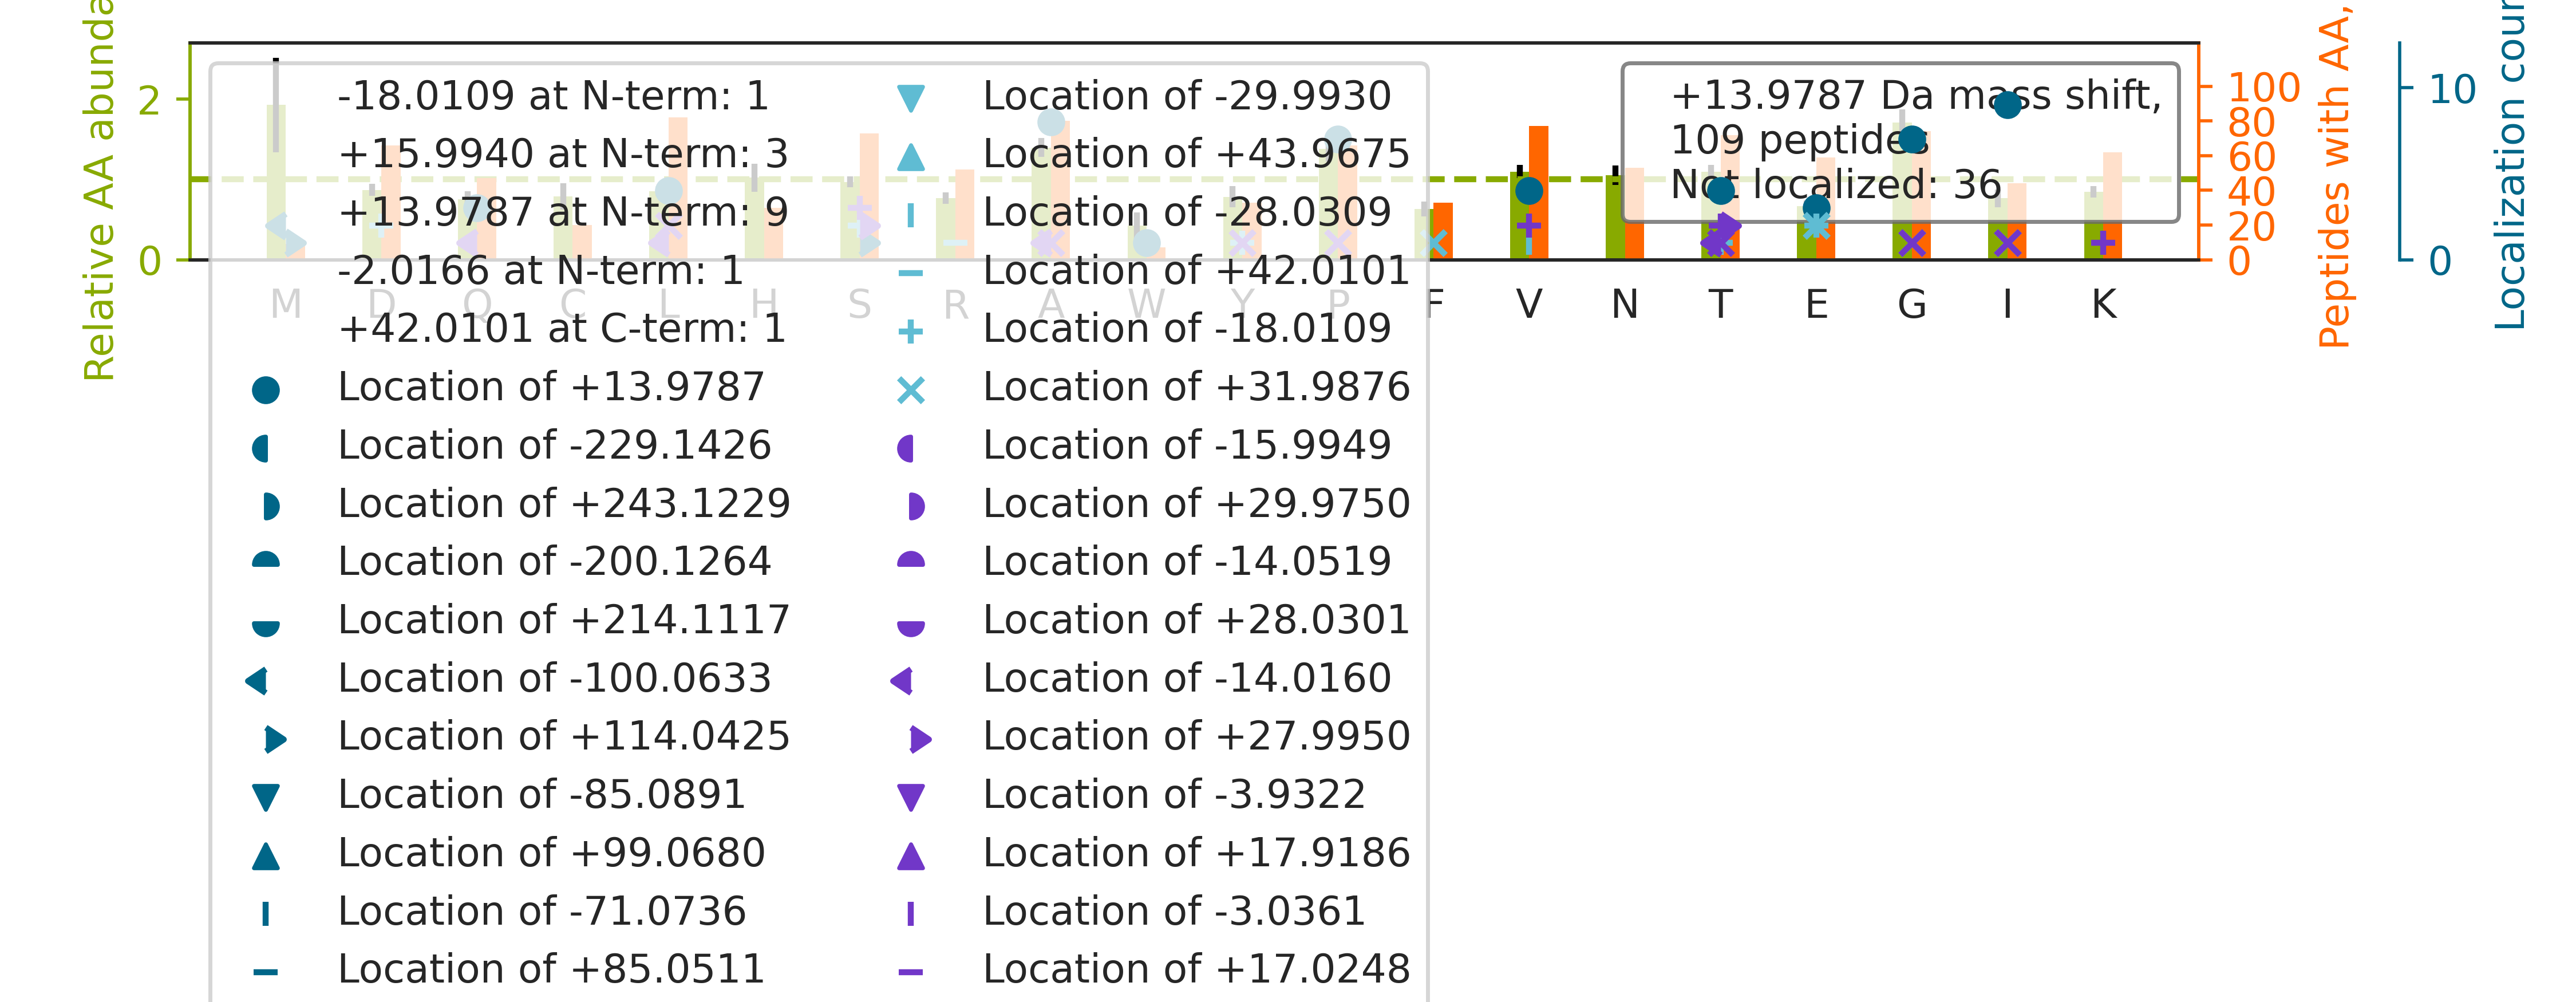

Values plotted in this chart, from the file beside it:
top isoform	localization score	spectrum
K.HGNRGETGPSGPVGP[+14]AGAVGPR.G	0.02318	88CPTAC_COprospective_W_VU_20160705_11CO…
K.KATDAEADVA[+14]SLNR.R	0.4092	54CPTAC_COprospective_W_VU_20160226_01CO…
K.THTCPPCPAPELLGGPSVFLFPPKPK.D		52CPTAC_COprospective_W_VU_20160223_11CO…
R.TFGGAPGFPLGSPLSSPVFPR.A		29CPTAC_COprospective_W_VU_20150810_11CO…
R.GPSGPPGPDGNKGEPGVVGAVGTAGPSGPSGLPGER.G		52CPTAC_COprospective_W_VU_20160223_11CO…
R.TTGIVM[-100]DS[+114]GDGVTHIVPIYEGYALPH…	0.003839	52CPTAC_COprospective_W_VU_20160223_11CO…
K.KV[+14]LGAFSDGLAHLDNLK.G	0.7337	67CPTAC_COprospective_W_VU_20160324_16CO…
R.VTWA[+14]PPPSIDLTNFLVR.Y	0.5127	74CPTAC_COprospective_W_VU_20160912_11CO…
K.G[+14]HYTEGAELVDSVLDVVR.K	0.9911	41CPTAC_COprospective_W_VU_20151124_21CO…
K.SHCIAEVENDEMPADLPSLAADFVESK.D		52CPTAC_COprospective_W_VU_20160223_11CO…
R.LPSGLPVS[-18]LLTL[+32]YLDNNK.I	0.3224	73CPTAC_COprospective_W_VU_20160422_11CO…
K.V[-2]Y[+16]ACEVTHQGLSSPVTK.S	0.9394	55CPTAC_COprospective_W_VU_20160630_11CO…
R.SYE[+14]LPDGQVITIGNER.F	0.625	85CPTAC_COprospective_W_VU_20160630_11CO…
K.VLGAFSDGLAHLDNLK.G		43CPTAC_COprospective_W_VU_20151130_01CO…
K.A[+14]HYGGFTVQNEANKYQISVNK.Y	0.9951	88CPTAC_COprospective_W_VU_20160705_11CO…
K.KVPQVS[-2]T[+16]PTLVEVSR.N	0.03891	26CPTAC_COprospective_W_VU_20150810_05CO…
R.KD[-18]GNASG[+32]TTLLEALDCILPPTRPTDKPL…	0.8898	66CPTAC_COprospective_W_VU_20160323_11CO…
K.VLQ[+14]ATVVAVGSGSK.G	0.6167	86CPTAC_COprospective_W_VU_20160628_11CO…
K.GE[-18]P[+32]GGPGADGVPGKDGPR.G	0.9313	74CPTAC_COprospective_W_VU_20160912_11CO…
R.GPAG[+14]PSGPAGKDGR.T	0.03931	29CPTAC_COprospective_W_VU_20150810_11CO…
K.VGAHA[+14]GEYGAEALER.M	0.5522	79CPTAC_COprospective_W_VU_20160510_05CO…
R.INFDVTGYIVGANIETYLLEK.S		09CPTAC_COprospective_W_VU_20150928_05CO…
R.GGLGGGYGGASGMGGITAVTVNQSLLSPLVLEVDPNIQ…		42CPTAC_COprospective_W_VU_20151124_05CO…
K.AGVAAPATQ[+14]VAQVTLQSVQR.R	0.2987	05CPTAC_COprospective_W_VU_20150915_05CO…
K.VPSGGQELTSELNVV[+14]LENYQLLCNR.I	0.06169	52CPTAC_COprospective_W_VU_20160223_11CO…
K.ILAT[+14]PPQEDAPSVDIANIR.M	0.6769	28CPTAC_COprospective_W_VU_20150810_05CO…
R.ALGQNP[+14]TNAEVLK.V	0.8116	28CPTAC_COprospective_W_VU_20150810_05CO…
K.LISW[+14]YDNEFGYSNR.V	0.819	77CPTAC_COprospective_W_VU_20160504_11CO…
K.SLHTLFGDKLCTVATLR.E		59CPTAC_COprospective_W_VU_20160308_13CO…
K.LVQIEYALAA[+14]VAGGAPSVGIK.A	0.8769	16CPTAC_COprospective_W_VU_20151102_09CO…
R.IPADVDPLT[-18]ITSSL[+32]SSDGVLTVNGPR.K	0.8867	57CPTAC_COprospective_W_VU_20160317_15CO…
R.DG[+14]HFTLFAPTNEAFEK.L	0.09137	68CPTAC_COprospective_W_VU_20160406_14CO…
K.SGT[-14]AS[+28]VVCLLNNFYPR.E	0.5545	52CPTAC_COprospective_W_VU_20160223_11CO…
K.I[+14]HLISTQSAIPYALR.V	0.9913	92CPTAC_COprospective_W_VU_20160728_11CO…
R.GPA[+14]GPSGPAGK.D	0.5161	58CPTAC_COprospective_W_VU_20160318_11CO…
R.GEPGPPGPAGAAGPAGNPGADGQPGAK.G		66CPTAC_COprospective_W_VU_20160323_11CO…
R.ALTVPELTQQVFDAK.N		52CPTAC_COprospective_W_VU_20160223_11CO…
R.TTGIVMDSGDGVTHTVPIYEGYALPHAILR.L		56CPTAC_COprospective_W_VU_20160303_01CO…
K.KL[+14]EAQVQELQSK.C	0.6622	54CPTAC_COprospective_W_VU_20160226_01CO…
R.TPSSY[-18]GAGE[+32]LLDFSLADAVNQEFLTTR.…	0.8599	76CPTAC_COprospective_W_VU_20160502_11CO…
K.NINADEAAA[+14]MGAVYQAAALSK.A	0.593	32CPTAC_COprospective_W_VU_20150818_20CO…
K.VNVDEVGGEALGR.L		80CPTAC_COprospective_W_VU_20160517_11CO…
K.LSSVTAADTAVYYCAR.-		41CPTAC_COprospective_W_VU_20151124_21CO…
R.I[+14]HFPLATYAPVISAEK.A	0.9985	73CPTAC_COprospective_W_VU_20160422_11CO…
R.I[+14]NLPIQTYSALNFR.E	0.536	70CPTAC_COprospective_W_VU_20160421_11CO…
K.GDLENAFLNLVQCIQNKPLYFADR.L		28CPTAC_COprospective_W_VU_20150810_05CO…
K.G[+14]HYTEGAELVDSVLDVVRK.E	0.9942	65CPTAC_COprospective_W_VU_20160322_05CO…
R.VIG[+14]SGCNLDSAR.F	0.1783	19CPTAC_COprospective_W_VU_20151112_14CO…
K.SAVQGPPERDLCGCYSVSSVLPGCAEPWNHGK.T		43CPTAC_COprospective_W_VU_20151130_01CO…
R.L[+16]V[-2]EWIIVQCGPDVGRPDR.G	0.04454	42CPTAC_COprospective_W_VU_20151124_05CO…
R.DNIQGI[+14]TKPAIR.R	0.02082	102CPTAC_COprospective_W_VU_20160806_09C…
R.AQI[+14]FANTVDNAR.I	0.06132	86CPTAC_COprospective_W_VU_20160628_11CO…
K.CSELEEELKNVTNNLK.S		73CPTAC_COprospective_W_VU_20160422_11CO…
K.VGNVT[+28]A[-14]KDPEGLDISYSLR.G	0.001423	83CPTAC_COprospective_W_VU_20160524_05CO…
R.VAPEEHPVLLTE[+14]APLNPK.A	0.02022	68CPTAC_COprospective_W_VU_20160406_14CO…
R.GSNTIASAAADKIPGLLGVFQK.L		56CPTAC_COprospective_W_VU_20160303_01CO…
K.GSPGADGPAGAPGTPGPQGIAGQR.G		14CPTAC_COprospective_W_VU_20151030_06CO…
-.VLSP[+14]ADKTNVK.-	0.565	88CPTAC_COprospective_W_VU_20160705_11CO…
R.LLGNVLVCVLAHHFGK.E		59CPTAC_COprospective_W_VU_20160308_13CO…
K.QVHP[+14]DTGISSK.A	0.6445	60CPTAC_COprospective_W_VU_20160311_27CO…
... 49 more rows
